Run: headless pygame with SDL's dummy video driver; simulated clock (each Clock.tick advances the game by its frame time, no real sleeping); random seed 0; keys injected as events and as key.get_pressed() state; no mouse input.
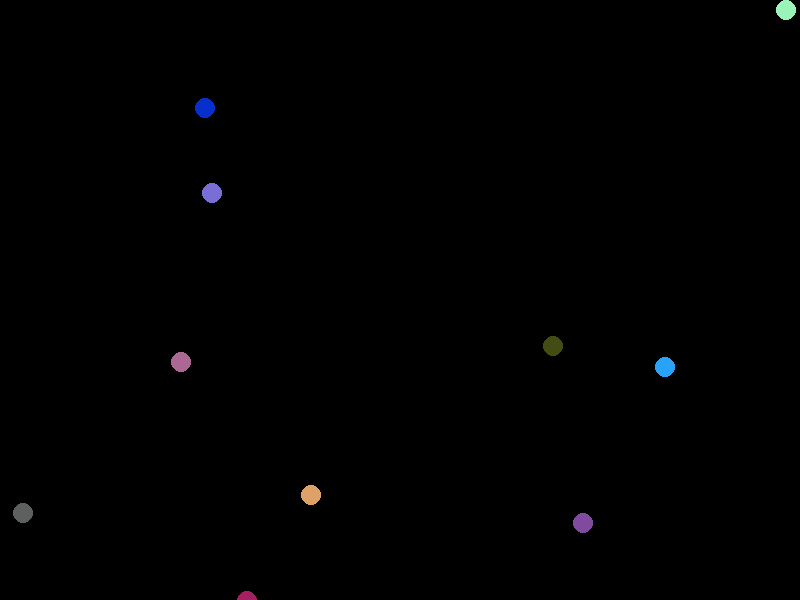
Frame 1 of 4 · flips 1–60 · no input
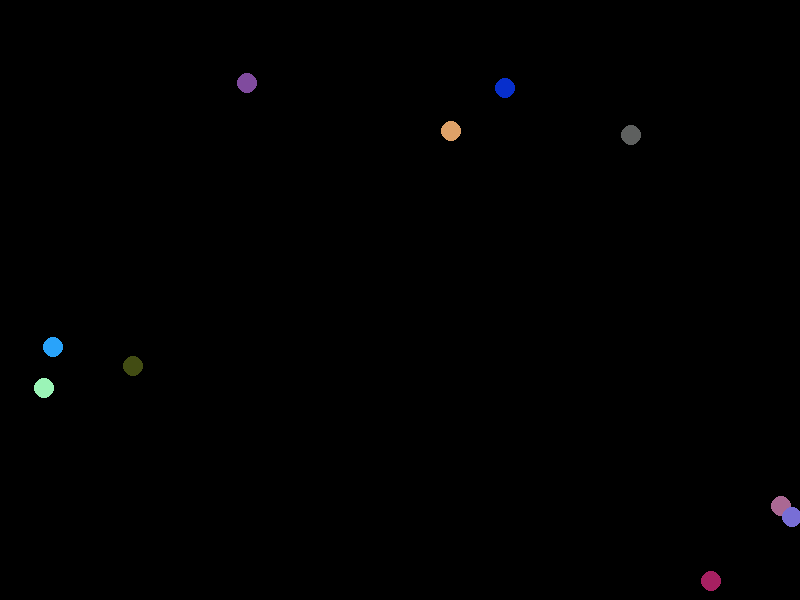
Frame 2 of 4 · flips 61–180 · tapped SPACE, RETURN · held RIGHT (→), D
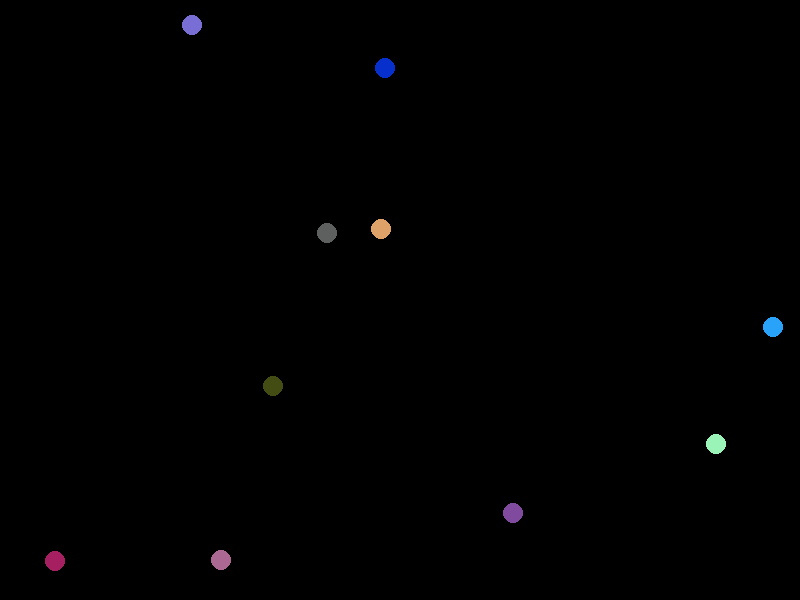
Frame 3 of 4 · flips 181–300 · held DOWN (↓), S
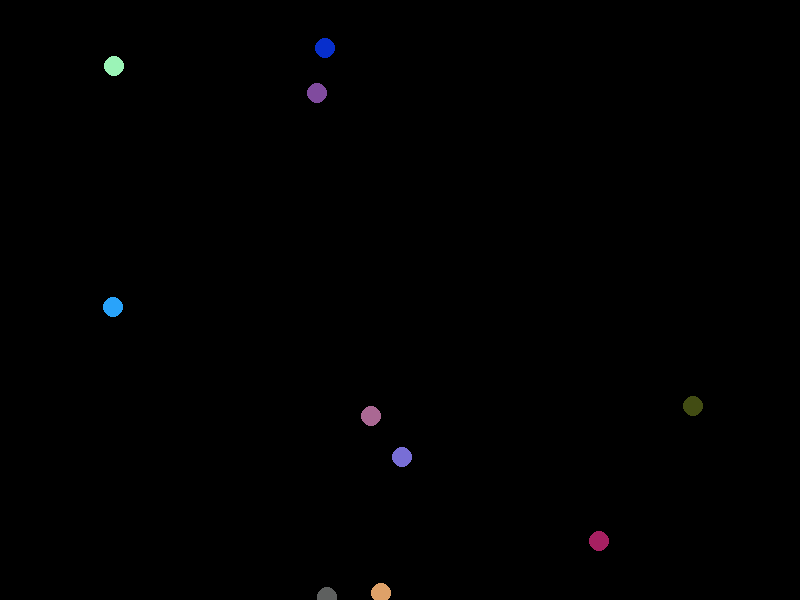
Frame 4 of 4 · flips 301–420 · held LEFT (←), A, UP (↑), W

The pygame program that drew these frames:

import pygame as pg
import sys
from random import randint

ROJO = (255, 0, 0)
AZUL = (0, 0, 255)
VERDE = (0, 255, 0)
NEGRO = (0, 0, 0)
ANCHO = 800
ALTO = 600
pg.init()
pantalla = pg.display.set_mode((ANCHO, ALTO))
reloj = pg.time.Clock()

class Bola (): #convenio, self es class, la propia instancia
    def __init__(self, x, y, vx, vy, color):
        self.x = x
        self.y = y
        self.vx = vx
        self.vy = vy
        self.color = color
        

    def rebotaX(x):
        if x <=0 or x >=ANCHO:
            return -1
        return 1

    def rebotaY(y):
        if y <=0 or y >=ALTO:
            return -1
        return 1
#CREAR UN METODO 
bolas = []

def aleatorio():
    ix = randint(1,2)
    if ix == 1:
        return randint(5,10)
    else:
        return randint(-10,-5) #-10 es menor que el -5

for _ in range(10):
    bola = Bola(randint(0, ANCHO),
            randint(0, ALTO),
            aleatorio(),
            aleatorio(),
            (randint(0, 255), randint(0,255), randint(0,255)))

    bolas.append(bola)

game_over = False
while not game_over:
    v = reloj.tick(60)
    #Gestion de eventos
    for evento in pg.event.get():
        if evento.type == pg.QUIT:
            game_over = True
    # Modificación de estado
    for bola in bolas:
        bola.x += bola.vx
        bola.y += bola.vy

        bola.vy *= Bola.rebotaY(bola.y)
        bola.vx *= Bola.rebotaX(bola.x)
    # Gestión de la pantalla

    pantalla.fill(NEGRO)
    for bola in bolas:
        pg.draw.circle(pantalla, bola.color, (bola.x, bola.y), 10)
    pg.display.flip()
pg.quit()
sys.exit()
